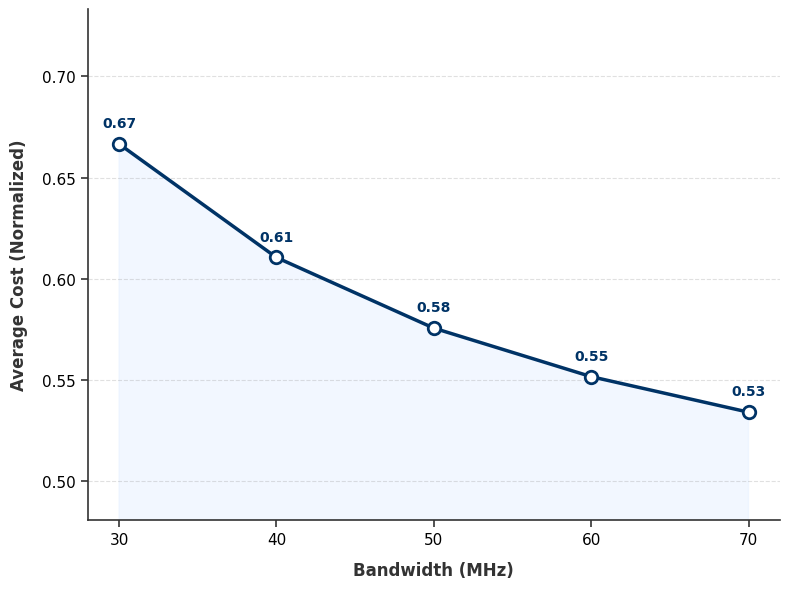

This chart was generated by the following Python code:
#!/usr/bin/env python3
# -*- coding: utf-8 -*-
"""
学术风格带宽成本分析图 - 极简精致版 (数值两位小数)

特点:
- 顶级期刊配色 (深邃蓝)
- 精致的Marker (白底深边)
- 极简网格 (仅水平虚线)
- 阴影填充 (增加层次感)
- 数值保留两位小数
"""

import numpy as np
import matplotlib.pyplot as plt
from datetime import datetime
import matplotlib.ticker as ticker

# ==========================================
# 1. 数据准备 (保持不变)
# ==========================================
# 系统参数
NOISE_POWER_DBM = -174.0
NOISE_FIGURE = 9.0
TX_POWER = 0.15
DISTANCE = 150.0
FREQUENCY = 3.5e9
TASK_ARRIVAL_RATE = 3.5
NUM_VEHICLES = 12
AVG_DATA_SIZE_MB = 7.5
EPISODE_DURATION = 20.0
RSU_CPU_FREQ = 17.5e9
TASK_COMPUTE_DENSITY = 40.0 # 保持 40.0 cycles/bit

def dbm_to_watt(dbm): return 10 ** ((dbm - 30) / 10)

def calculate_metrics(bandwidth_hz):
    # 简化的计算逻辑，直接复用之前的公式
    c = 3e8
    pl_db = 20 * np.log10(DISTANCE) + 20 * np.log10(FREQUENCY) + 20 * np.log10(4 * np.pi / c)
    rx_power_dbm = 10 * np.log10(TX_POWER * 1000) - pl_db
    rx_power_w = dbm_to_watt(rx_power_dbm)
    noise_w = dbm_to_watt(NOISE_POWER_DBM) * bandwidth_hz * (10 ** (NOISE_FIGURE / 10))
    snr = rx_power_w / noise_w
    capacity = bandwidth_hz * np.log2(1 + snr)
    
    data_bits = AVG_DATA_SIZE_MB * 1024 * 1024 * 8
    trans_delay = data_bits / capacity
    trans_energy = TX_POWER * trans_delay
    
    proc_delay = (data_bits * TASK_COMPUTE_DENSITY) / RSU_CPU_FREQ
    # kappa * f^3 * t + static * t
    proc_energy = (5.0e-32 * (RSU_CPU_FREQ**3) + 25.0) * proc_delay
    
    total_delay = 2 * trans_delay + proc_delay
    total_energy = (NUM_VEHICLES * TASK_ARRIVAL_RATE * EPISODE_DURATION) * (2 * trans_energy + proc_energy)
    
    return total_delay, total_energy

def main():
    # 准备数据
    bandwidths = [30, 40, 50, 60, 70]
    delays = []
    energies = []
    
    for bw in bandwidths:
        d, e = calculate_metrics(bw * 1e6)
        delays.append(d)
        energies.append(e)
        
    # 归一化 (基准值设为30MHz时的1.5倍，保持之前的逻辑)
    d_ref = max(delays) * 1.5
    e_ref = max(energies) * 1.5
    
    costs = 0.5 * (np.array(delays) / d_ref) + 0.5 * (np.array(energies) / e_ref)

    # ==========================================
    # 2. 绘图 - 极简精致风格
    # ==========================================
    
    # 设置全局字体
    plt.rcParams['font.family'] = 'sans-serif'
    plt.rcParams['font.sans-serif'] = ['Arial', 'Helvetica', 'DejaVu Sans']
    
    # 创建画布
    fig, ax = plt.subplots(figsize=(8, 6))
    
    # 核心配色
    line_color = '#003366'  # 深邃蓝
    fill_color = '#E6F0FF'  # 极淡的蓝色背景
    marker_fill = 'white'   # Marker填充色
    
    # 1. 绘制阴影区域 (增加层次感)
    ax.fill_between(bandwidths, costs, 0, color=fill_color, alpha=0.5)
    
    # 2. 绘制主曲线
    # zorder=10 确保线在网格之上
    ax.plot(bandwidths, costs, 
            color=line_color, 
            linewidth=2.5, 
            linestyle='-',
            zorder=10)
            
    # 3. 绘制标记点 (精心设计: 白底+深边)
    ax.plot(bandwidths, costs, 
            marker='o', 
            markersize=9, 
            linestyle='None', # 不画线，只画点(线在上面已经画了)
            markerfacecolor=marker_fill, 
            markeredgecolor=line_color, 
            markeredgewidth=2,
            zorder=11)
    
    # 4. 坐标轴美化
    # 移除上方和右侧边框
    ax.spines['top'].set_visible(False)
    ax.spines['right'].set_visible(False)
    # 加粗左侧和下方坐标轴
    ax.spines['left'].set_linewidth(1.2)
    ax.spines['bottom'].set_linewidth(1.2)
    ax.spines['left'].set_color('#333333')
    ax.spines['bottom'].set_color('#333333')
    
    # 5. 网格线 (仅保留水平虚线)
    ax.grid(axis='y', linestyle='--', alpha=0.3, color='#999999', zorder=0)
    ax.grid(axis='x', visible=False) # 隐藏垂直网格
    
    # 6. 标签与标题
    ax.set_xlabel('Bandwidth (MHz)', fontsize=12, fontweight='bold', labelpad=10, color='#333333')
    ax.set_ylabel('Average Cost (Normalized)', fontsize=12, fontweight='bold', labelpad=10, color='#333333')
    
    # 7. 刻度设置
    ax.set_xticks(bandwidths)
    ax.tick_params(axis='both', which='major', labelsize=11, width=1.2, length=5, color='#333333')
    
    # 设置Y轴范围 (留出头部空间)
    y_min = min(costs) * 0.9
    y_max = max(costs) * 1.1
    ax.set_ylim(y_min, y_max)
    
    # 8. 添加数值标签 (修改为两位小数)
    for x, y in zip(bandwidths, costs):
        ax.annotate(f'{y:.2f}',  # <--- 这里修改为两位小数
                    xy=(x, y), 
                    xytext=(0, 10), 
                    textcoords='offset points',
                    ha='center', 
                    va='bottom',
                    fontsize=10,
                    fontweight='bold',
                    color=line_color)

    plt.tight_layout()
    
    # 保存
    output_file = f"bandwidth_cost_refined_{datetime.now().strftime('%Y%m%d_%H%M%S')}.png"
    plt.savefig(output_file, dpi=300, bbox_inches='tight', facecolor='white')
    print(f"✅ 精致版图表(两位小数)已保存: {output_file}")
    plt.close()

if __name__ == "__main__":
    main()
